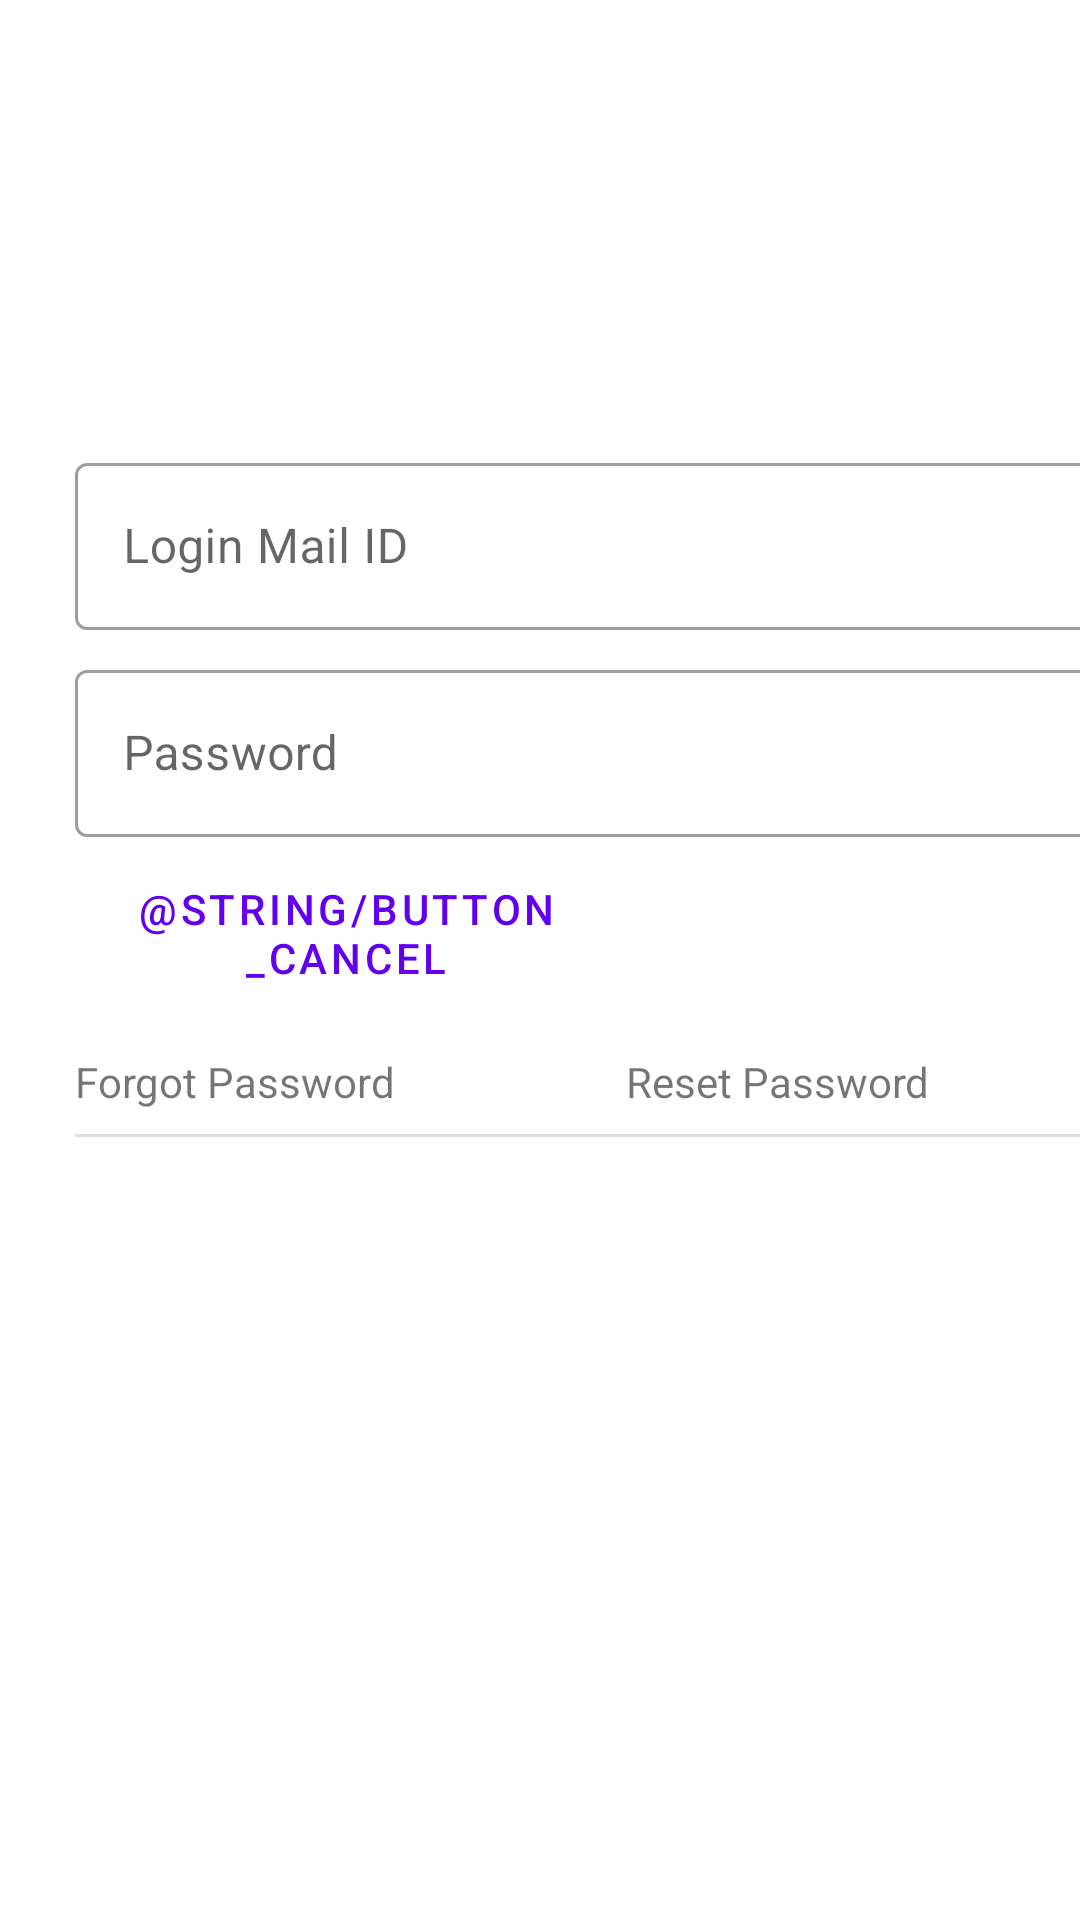

Layout XML and referenced resources for this Android screen:
<!-- AndroidManifest.xml: application theme AppTheme -->
<!-- res/layout/activity_main.xml -->
<?xml version="1.0" encoding="utf-8"?>
<androidx.constraintlayout.widget.ConstraintLayout xmlns:android="http://schemas.android.com/apk/res/android"
                                                   xmlns:app="http://schemas.android.com/apk/res-auto"
                                                   xmlns:tools="http://schemas.android.com/tools"
                                                   android:id="@+id/constraintLayout"
                                                   android:layout_width="match_parent"
                                                   android:layout_height="match_parent"
                                                   tools:context=".ui.activities.MainActivity">
    <LinearLayout
            android:orientation="vertical"
            android:layout_width="412dp"
            android:layout_height="576dp"
            android:layout_marginTop="16dp" app:layout_constraintTop_toTopOf="parent"
            app:layout_constraintStart_toStartOf="parent"
            android:gravity="center" android:padding="25dp">

        <com.google.android.material.textfield.TextInputLayout
                style="@style/Widget.MaterialComponents.TextInputLayout.OutlinedBox"
                android:layout_width="match_parent"
                android:layout_height="wrap_content">

            <com.google.android.material.textfield.TextInputEditText
                    android:layout_width="match_parent"
                    android:layout_height="wrap_content"
                    android:hint="@string/login_username"
                    android:id="@+id/editText_login_username"/>

        </com.google.android.material.textfield.TextInputLayout>

        <com.google.android.material.textfield.TextInputLayout
                style="@style/Widget.MaterialComponents.TextInputLayout.OutlinedBox"
                android:layout_width="match_parent"
                android:layout_height="wrap_content"
                android:layout_marginTop="8dp">

            <com.google.android.material.textfield.TextInputEditText
                    android:layout_width="match_parent"
                    android:layout_height="wrap_content"
                    android:inputType="textPassword"
                    android:hint="@string/login_pwd"
                    android:id="@+id/editText_login_pwd"/>

        </com.google.android.material.textfield.TextInputLayout>

        <LinearLayout
                android:orientation="horizontal"
                android:layout_width="match_parent"
                android:layout_height="wrap_content"
                android:gravity="center"
                android:layout_marginTop="8dp">
            <Button
                    style="@style/Widget.MaterialComponents.Button.TextButton"
                    android:id="@+id/button_login_cancel"
                    android:text="@string/button_cancel"
                    app:iconPadding="2dp"
                    app:cornerRadius="16dp"
                    app:icon="@drawable/ic_cancel_black_24dp"
                    android:layout_width="0dp"
                    android:layout_height="wrap_content"
                    android:layout_weight="1"/>
            <Button
                    style="@style/Widget.MaterialComponents.Button"
                    android:id="@+id/button_login"
                    android:text="@string/button_login"
                    app:iconPadding="2dp"
                    app:cornerRadius="16dp"
                    app:icon="@drawable/ic_done_black_24dp"
                    android:layout_width="0dp"
                    android:layout_height="wrap_content"
                    android:layout_weight="1"/>
        </LinearLayout>

        <LinearLayout
                android:orientation="horizontal"
                android:layout_width="match_parent"
                android:layout_height="wrap_content"
                android:gravity="center"
                android:layout_marginTop="16dp">
            <TextView
                    android:layout_width="wrap_content"
                    android:layout_height="wrap_content"
                    android:id="@+id/textView_login_forgotpwd"
                    android:layout_weight="1"
                    android:text="@string/login_forgotpwd"
                    android:clickable="true"
                    android:focusable="true"/>
            <TextView
                    android:layout_width="wrap_content"
                    android:layout_height="wrap_content"
                    android:id="@+id/textView_login_resetpwd"
                    android:layout_weight="1"
                    android:text="@string/login_resetpwd"
                    android:clickable="true"
                    android:focusable="true"/>
        </LinearLayout>
        <View
                android:id="@+id/divider4"
                android:layout_width="match_parent"
                android:layout_height="1dp"
                android:background="?android:attr/listDivider"
                android:layout_marginBottom="32dp"
                android:layout_marginTop="8dp"/>
        <Button
                style="@style/Widget.MaterialComponents.Button"
                app:iconPadding="2dp"
                app:cornerRadius="16dp"
                android:text="@string/button_signup"
                android:layout_width="wrap_content"
                android:layout_height="wrap_content"
                android:id="@+id/button_signup"/>
    </LinearLayout>
</androidx.constraintlayout.widget.ConstraintLayout>
<!-- resources referenced by this layout -->
<resources>
  <string name="button_login">Login</string>
  <string name="button_signup">Create Account</string>
  <string name="login_forgotpwd">Forgot Password</string>
  <string name="login_pwd">Password</string>
  <string name="login_resetpwd">Reset Password</string>
  <string name="login_username">Login Mail ID</string>
  <style name="AppTheme" parent="AppTheme.Base" />
  <style name="AppTheme.Base" parent="Theme.MaterialComponents.Light.DarkActionBar">
          
          <item name="colorPrimary">@color/colorPrimary</item>
          <item name="colorPrimaryDark">@color/colorPrimaryDark</item>
          <item name="colorAccent">@color/colorAccent</item>
      </style>
  <!-- not gathered from this repository: default colours our renderer supplied (Android Studio template values) -->
  <color name="colorPrimary">#FF6200EE</color>
  <color name="colorPrimaryDark">#FF3700B3</color>
  <color name="colorAccent">#FF03DAC5</color>
</resources>
